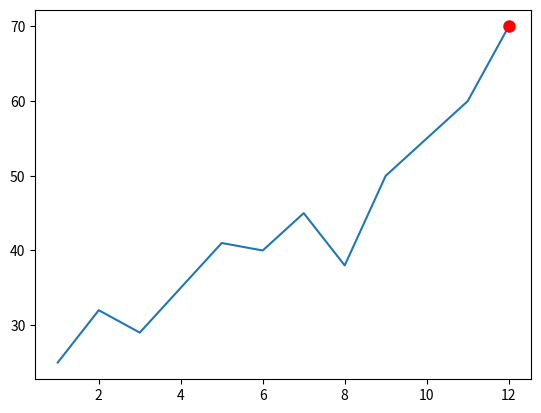

Source code (Python):
# [redacted]
# [redacted]
# Course: CS-2101/CD-2101 - Python Programming Lab


# Experiment_2: Task 5: Create a list of sales data for the past 12 months (e.g., sales figures in thousands). 
# Calculate the total sales, average sales, and the month with the highest sales using loops. 
# Use matplotlib to plot the monthly sales and highlight the month with the highest sales.

# Sales data (in thousands)
sales_data = [25, 32, 29, 35, 41, 40, 45, 38, 50, 55, 60, 70]

# Calculate total sales using loop
total_sales = 0
for sales in sales_data:
    total_sales = total_sales + sales

# Calculate average sales
average_sales = total_sales / len(sales_data)

# Find month with highest sales using loop
highest_sales = sales_data[0]
highest_month = 0
for i in range(len(sales_data)):
    if sales_data[i] > highest_sales:
        highest_sales = sales_data[i]
        highest_month = i

# Here we are calculating total, average and month with highest sales
print(f"Total sales: {total_sales}")
print(f"Average sales: {average_sales}")
print(f"Month with highest sales: {highest_month + 1} (${highest_sales}k)")

# Plotting using matplotlib
import matplotlib.pyplot as plt

months = list(range(1, 13))

plt.plot(months, sales_data)
plt.plot(highest_month + 1, highest_sales, 'ro', markersize=8)
plt.show()